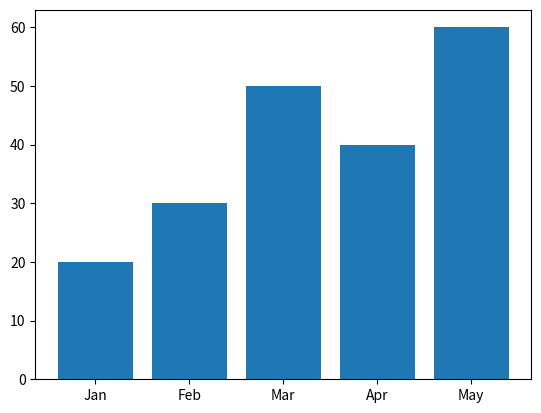

Here is the Python script that generated this plot:
import matplotlib.pyplot as plt

months=['Jan','Feb','Mar','Apr','May']
profit=[20,30,50,40,60]

bars=plt.bar(months, profit)
